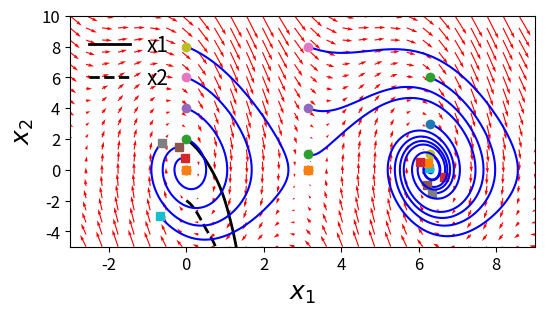
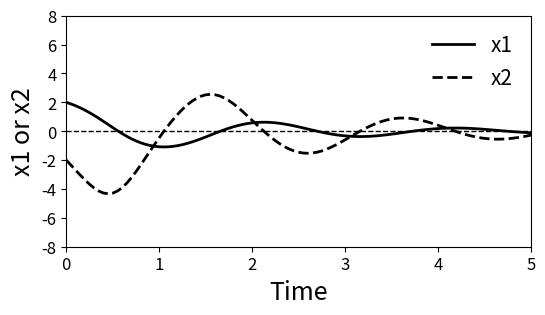
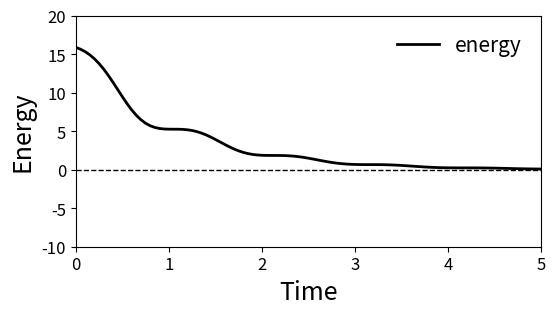
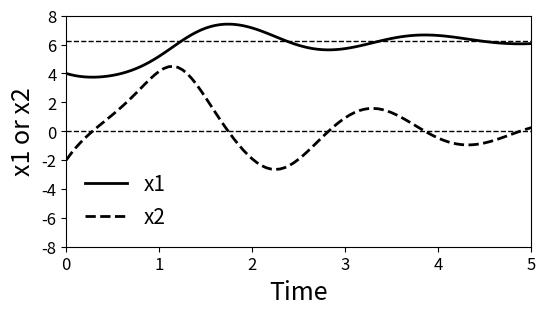
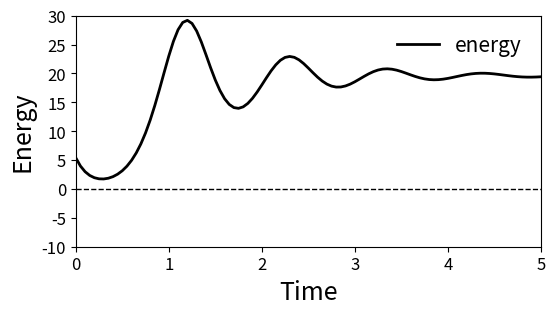
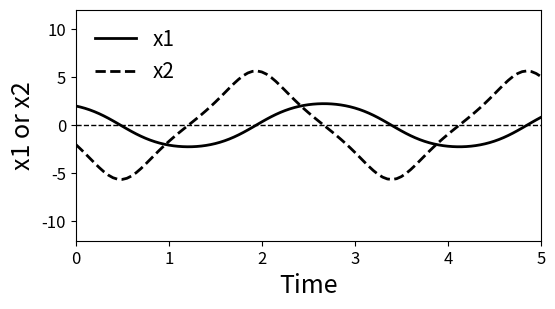
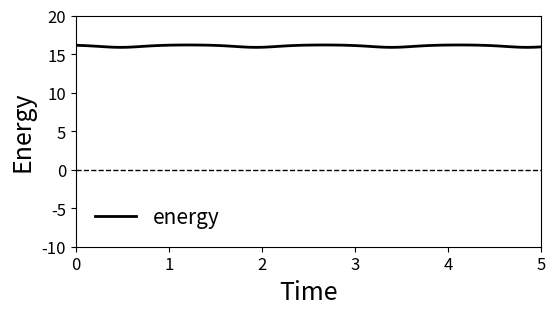

These figures' Python source, in order:
# ME:5114 Nonlinear Control
# Lecture 8: Lyapunov
# [redacted]

import numpy as np
import matplotlib.pyplot as plt
import scipy.linalg as spale
from scipy.integrate import odeint

print("-------------")
print("Example 1")
print("-------------")


def f1(X, t):
    x1, x2 = X
    return [x2, x1+(1+np.sin(x1)**2.0)*x2]

# initial condition
t0 = 0.0
x0 = [2.0, -2.0]

# scipy for solving IVP
t1=2.0
n= 101 # number of time points
dt = (t1-t0)/(n-1)
t = np.linspace(t0, t1, n) # points where solutions are solved at
sol = odeint(f1, x0, t)

plt.figure(figsize=(6,3))
plt.ylim(-20, 5)
plt.xlim(t0, t1)
plt.plot(t, sol[:,0], 'k-', label='x1', linewidth =2)
plt.plot(t, sol[:,1], 'k--', label='x2', linewidth =2)
#plt.plot(t, t*0, 'k--', linewidth =1)
plt.legend( loc='best', scatterpoints=1,  fontsize=15, frameon=False, labelspacing=0.5)
plt.ylabel("x1 or x2", size=18)
plt.xlabel('Time', size=18)
plt.xticks(fontsize=12)
plt.yticks(fontsize=12)
plt.show()




print("-------------")
print("Example 2 beta = 1")
print("-------------")

# Example 2

def f2(X, t):
    beta = 1.0
    x1, x2 = X
    return [x2, -9.81*np.sin(x1)-beta*x2]


   # plot several paths 

x1 = np.linspace(-3.0, 9.0, 30)
x2 = np.linspace(-5.0, 10.0, 20)
X1, X2 = np.meshgrid(x1, x2)
t = 0
u, v = np.zeros(X1.shape), np.zeros(X2.shape)
NI, NJ = X1.shape

for i in range(NI):
    for j in range(NJ):
        x = X1[i, j]
        y = X2[i, j]
        yprime = f2([x, y], t)
        u[i,j] = yprime[0]
        v[i,j] = yprime[1]
     

plt.quiver(X1, X2, u, v, color='r')
plt.xlabel('$x_1$', size=18)
plt.ylabel('$x_2$', size=18)
plt.xlim([-3, 9])
plt.ylim([-5, 10])
  
for x20 in [0, 2, 4, 6, 8]:
    tspan = np.linspace(0, 2, 200)
    x0 = [0.0, x20]
    xs = odeint(f2, x0, tspan)
    plt.plot(xs[:,0], xs[:,1], 'b-') # path
    plt.plot([xs[0,0]], [xs[0,1]], 'o') # start
    plt.plot([xs[-1,0]], [xs[-1,1]], 's') # end

for x20 in [0,1, 4, 8]:
    tspan = np.linspace(0, 4, 200)
    x0 = [np.pi, x20]
    xs = odeint(f2, x0, tspan)
    plt.plot(xs[:,0], xs[:,1], 'b-') # path
    plt.plot([xs[0,0]], [xs[0,1]], 'o') # start
    plt.plot([xs[-1,0]], [xs[-1,1]], 's') # end
    
for x20 in [ 1, 3, 6]:
    tspan = np.linspace(0, 4, 200)
    x0 = [2*np.pi, x20]
    xs = odeint(f2, x0, tspan)
    plt.plot(xs[:,0], xs[:,1], 'b-') # path
    plt.plot([xs[0,0]], [xs[0,1]], 'o') # start
    plt.plot([xs[-1,0]], [xs[-1,1]], 's') # end

plt.show()


# initial condition
t0 = 0.0
x0 = [2.0, -2.0]

# scipy for solving IVP
t1=5.0
n= 101 # number of time points
dt = (t1-t0)/(n-1)
t = np.linspace(t0, t1, n) # points where solutions are solved at
sol = odeint(f2, x0, t)

plt.figure(figsize=(6,3))
plt.ylim(-8, 8)
plt.xlim(t0, t1)
plt.plot(t, sol[:,0], 'k-', label='x1', linewidth =2)
plt.plot(t, sol[:,1], 'k--', label='x2', linewidth =2)
plt.plot(t, t*0, 'k--', linewidth =1)
plt.legend( loc='best', scatterpoints=1,  fontsize=15, frameon=False, labelspacing=0.5)
plt.ylabel("x1 or x2", size=18)
plt.xlabel('Time', size=18)
plt.xticks(fontsize=12)
plt.yticks(fontsize=12)
plt.show()

# plot energy
plt.figure(figsize=(6,3))
plt.ylim(-10, 20)
plt.xlim(t0, t1)
plt.plot(t, 0.5*sol[:,1]**2.0 + 9.81*(1-np.cos(sol[:,0])), 'k-', label='energy', linewidth =2)
plt.plot(t, t*0, 'k--', linewidth =1)
plt.legend( loc='best', scatterpoints=1,  fontsize=15, frameon=False, labelspacing=0.5)
plt.ylabel("Energy", size=18)
plt.xlabel('Time', size=18)
plt.xticks(fontsize=12)
plt.yticks(fontsize=12)
plt.show()

# initial condition
t0 = 0.0
x0 = [4.0, -2.0]

# scipy for solving IVP
t1=5.0
n= 101 # number of time points
dt = (t1-t0)/(n-1)
t = np.linspace(t0, t1, n) # points where solutions are solved at
sol = odeint(f2, x0, t)

plt.figure(figsize=(6,3))
plt.ylim(-8, 8)
plt.xlim(t0, t1)
plt.plot(t, sol[:,0], 'k-', label='x1', linewidth =2)
plt.plot(t, sol[:,1], 'k--', label='x2', linewidth =2)
plt.plot(t, t*0, 'k--', linewidth =1)
plt.plot(t, np.pi*2*np.ones(len(t)), 'k--', linewidth =1)
plt.legend( loc='best', scatterpoints=1,  fontsize=15, frameon=False, labelspacing=0.5)
plt.ylabel("x1 or x2", size=18)
plt.xlabel('Time', size=18)
plt.xticks(fontsize=12)
plt.yticks(fontsize=12)
plt.show()


# plot energy
plt.figure(figsize=(6,3))
plt.ylim(-10, 30)
plt.xlim(t0, t1)
plt.plot(t, 0.5*sol[:,1]**2.0 + 9.81*(1-np.cos(sol[:,0]+np.pi)), 'k-', label='energy', linewidth =2)
plt.plot(t, t*0, 'k--', linewidth =1)
plt.legend( loc='best', scatterpoints=1,  fontsize=15, frameon=False, labelspacing=0.5)
plt.ylabel("Energy", size=18)
plt.xlabel('Time', size=18)
plt.xticks(fontsize=12)
plt.yticks(fontsize=12)
plt.show()


print("-------------")
print("Example 2 beta = 0")
print("-------------")


# no friction
def f2(X, t):
    beta = 0.0
    x1, x2 = X
    return [x2, -9.81*np.sin(x1)-beta*x2]

# initial condition
t0 = 0.0
x0 = [2.0, -2.0]

# scipy for solving IVP
t1=5.0
n= 101 # number of time points
dt = (t1-t0)/(n-1)
t = np.linspace(t0, t1, n) # points where solutions are solved at
sol = odeint(f2, x0, t)

plt.figure(figsize=(6,3))
plt.ylim(-12, 12)
plt.xlim(t0, t1)
plt.plot(t, sol[:,0], 'k-', label='x1', linewidth =2)
plt.plot(t, sol[:,1], 'k--', label='x2', linewidth =2)
plt.plot(t, t*0, 'k--', linewidth =1)
plt.legend( loc='best', scatterpoints=1,  fontsize=15, frameon=False, labelspacing=0.5)
plt.ylabel("x1 or x2", size=18)
plt.xlabel('Time', size=18)
plt.xticks(fontsize=12)
plt.yticks(fontsize=12)
plt.show()


# plot energy
plt.figure(figsize=(6,3))
plt.ylim(-10, 20)
plt.xlim(t0, t1)
plt.plot(t, 0.5*sol[:,1]**2.0 + 10*(1-np.cos(sol[:,0])), 'k-', label='energy', linewidth =2)
plt.plot(t, t*0, 'k--', linewidth =1)
plt.legend( loc='best', scatterpoints=1,  fontsize=15, frameon=False, labelspacing=0.5)
plt.ylabel("Energy", size=18)
plt.xlabel('Time', size=18)
plt.xticks(fontsize=12)
plt.yticks(fontsize=12)
plt.show()

